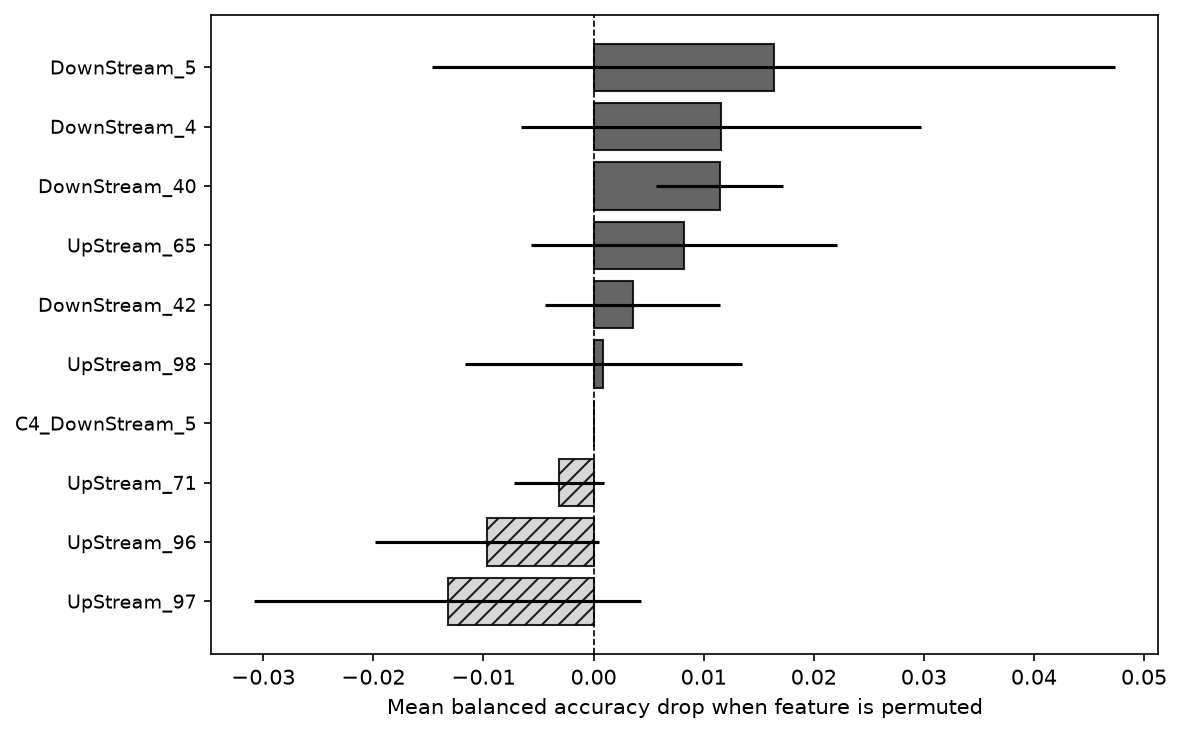

The data file committed next to this chart (first rows):
feature, mean_drop, std_drop
DownStream_5, 0.01638, 0.03102
DownStream_4, 0.01159, 0.0182
DownStream_40, 0.01146, 0.005768
UpStream_65, 0.008254, 0.0139
DownStream_42, 0.003542, 0.00798
UpStream_98, 0.0008929, 0.01258
C4_DownStream_5, 0.0, 0.0
UpStream_71, -0.003125, 0.004085
UpStream_96, -0.009663, 0.01017
UpStream_97, -0.01326, 0.01756
